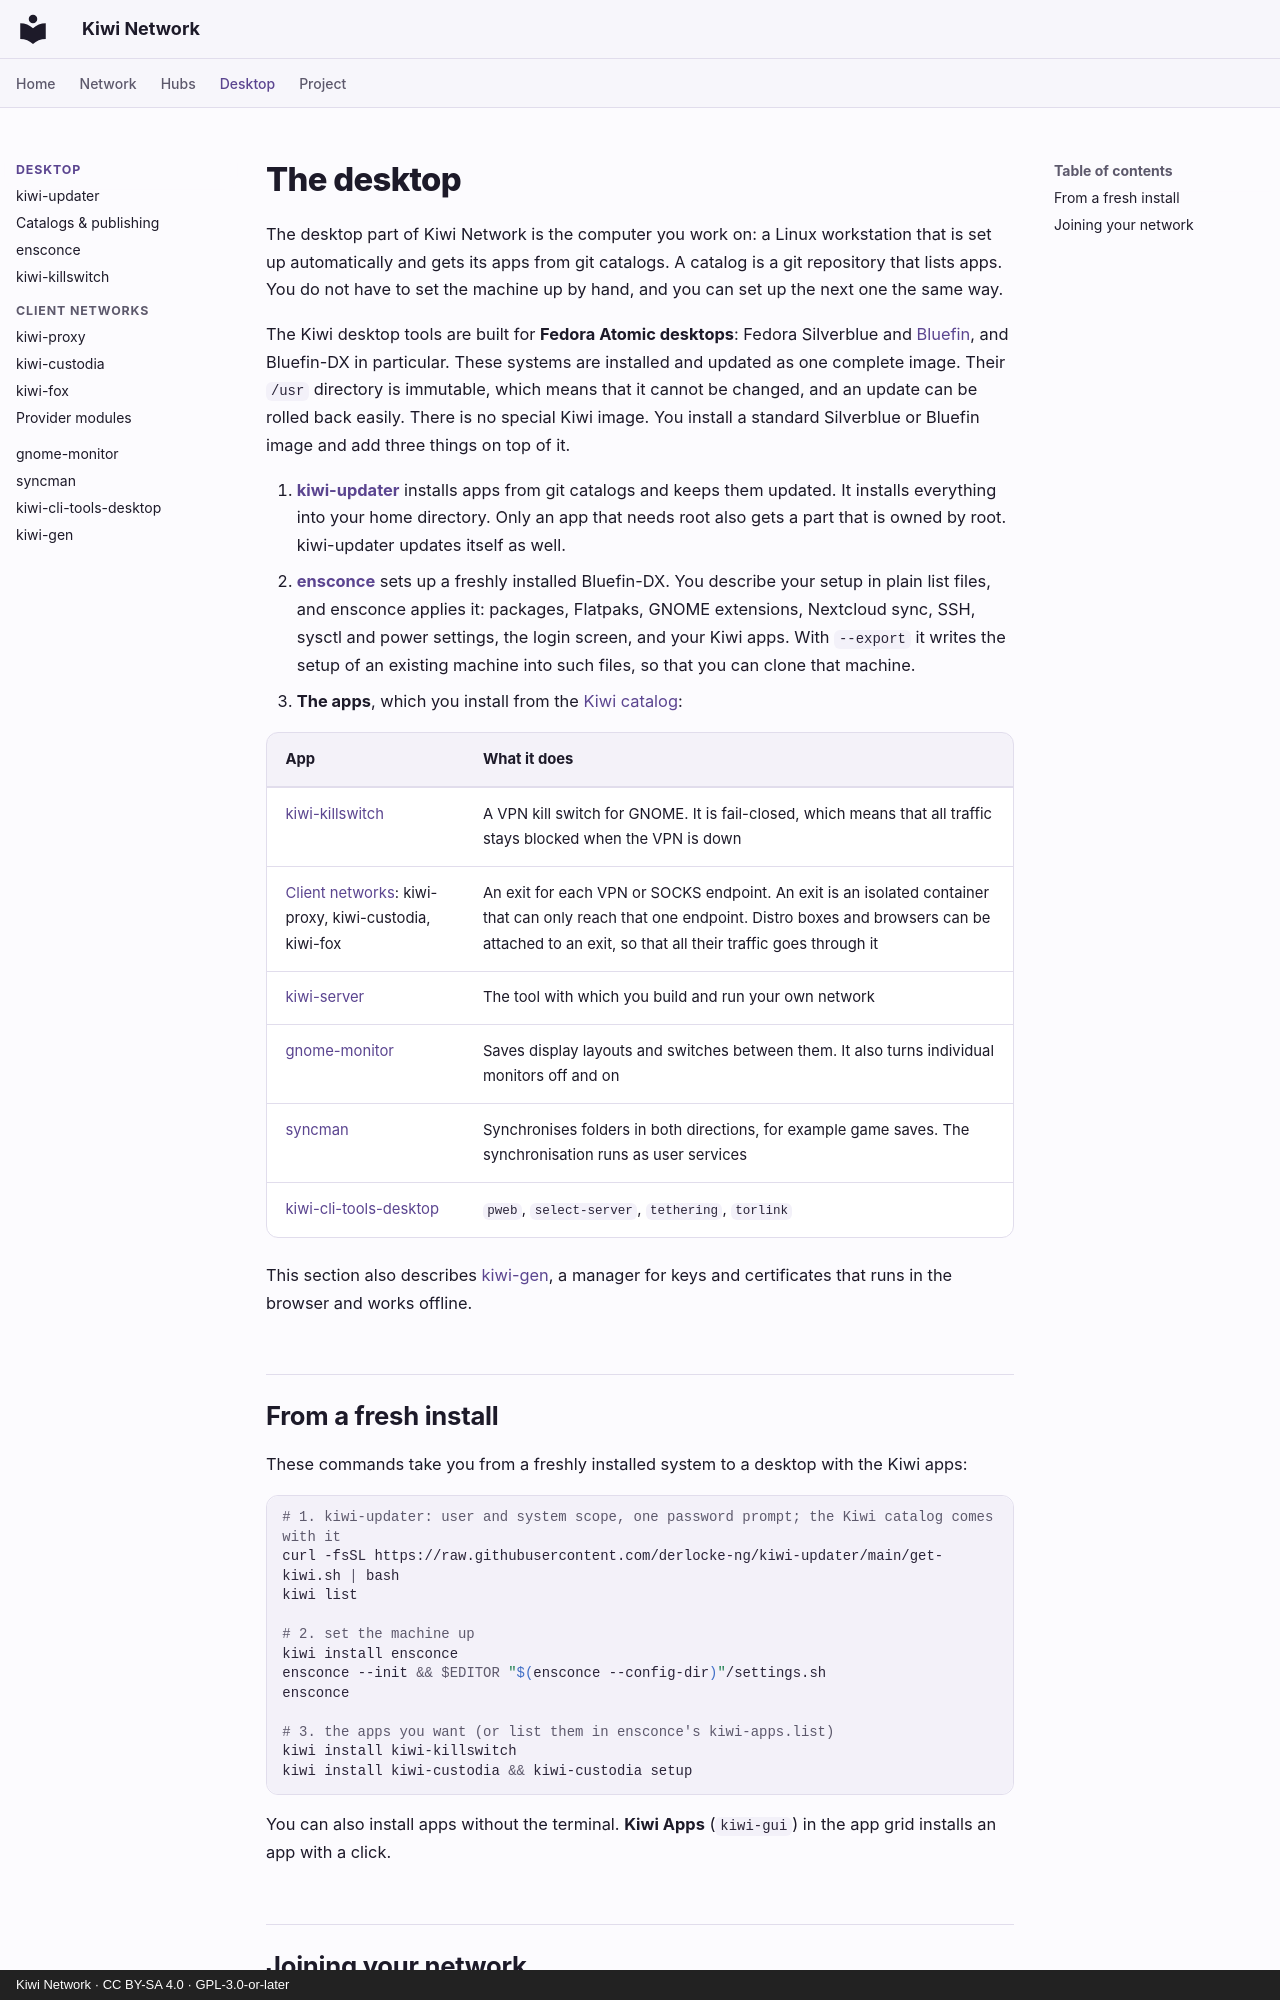

repository: derlocke-ng/kiwi-network · page: desktop/index.html · generator: mkdocs · copyright: Kiwi Network · CC BY-SA 4.0 · GPL-3.0-or-later

# The desktop

The desktop part of Kiwi Network is the computer you work on: a Linux
workstation that is set up automatically and gets its apps from git catalogs.
A catalog is a git repository that lists apps. You do not have to set the
machine up by hand, and you can set up the next one the same way.

The Kiwi desktop tools are built for **Fedora Atomic desktops**: Fedora
Silverblue and [Bluefin](https://projectbluefin.io/), and Bluefin-DX in
particular. These systems are installed and updated as one complete image.
Their `/usr` directory is immutable, which means that it cannot be changed, and
an update can be rolled back easily. There is no special Kiwi image. You
install a standard Silverblue or Bluefin image and add three things on top of
it.

1. **[kiwi-updater](kiwi-updater.md)** installs apps from git catalogs and
   keeps them updated. It installs everything into your home directory. Only
   an app that needs root also gets a part that is owned by root. kiwi-updater
   updates itself as well.
2. **[ensconce](ensconce.md)** sets up a freshly installed Bluefin-DX. You
   describe your setup in plain list files, and ensconce applies it: packages,
   Flatpaks, GNOME extensions, Nextcloud sync, SSH, sysctl and power settings,
   the login screen, and your Kiwi apps. With `--export` it writes the setup of
   an existing machine into such files, so that you can clone that machine.
3. **The apps**, which you install from the [Kiwi catalog](catalogs.md):

| App | What it does |
|---|---|
| [kiwi-killswitch](kiwi-killswitch.md) | A VPN kill switch for GNOME. It is fail-closed, which means that all traffic stays blocked when the VPN is down |
| [Client networks](../clients/index.md): kiwi-proxy, kiwi-custodia, kiwi-fox | An exit for each VPN or SOCKS endpoint. An exit is an isolated container that can only reach that one endpoint. Distro boxes and browsers can be attached to an exit, so that all their traffic goes through it |
| [kiwi-server](../server/index.md) | The tool with which you build and run your own network |
| [gnome-monitor](gnome-monitor.md) | Saves display layouts and switches between them. It also turns individual monitors off and on |
| [syncman](syncman.md) | Synchronises folders in both directions, for example game saves. The synchronisation runs as user services |
| [kiwi-cli-tools-desktop](cli-tools.md) | `pweb`, `select-server`, `tethering`, `torlink` |

This section also describes [kiwi-gen](kiwi-gen.md), a manager for keys and
certificates that runs in the browser and works offline.

## From a fresh install

These commands take you from a freshly installed system to a desktop with the
Kiwi apps:

```bash
# 1. kiwi-updater: user and system scope, one password prompt; the Kiwi catalog comes with it
curl -fsSL https://raw.githubusercontent.com/derlocke-ng/kiwi-updater/main/get-kiwi.sh | bash
kiwi list

# 2. set the machine up
kiwi install ensconce
ensconce --init && $EDITOR "$(ensconce --config-dir)"/settings.sh
ensconce

# 3. the apps you want (or list them in ensconce's kiwi-apps.list)
kiwi install kiwi-killswitch
kiwi install kiwi-custodia && kiwi-custodia setup
```

You can also install apps without the terminal. **Kiwi Apps** (`kiwi-gui`) in
the app grid installs an app with a click.
